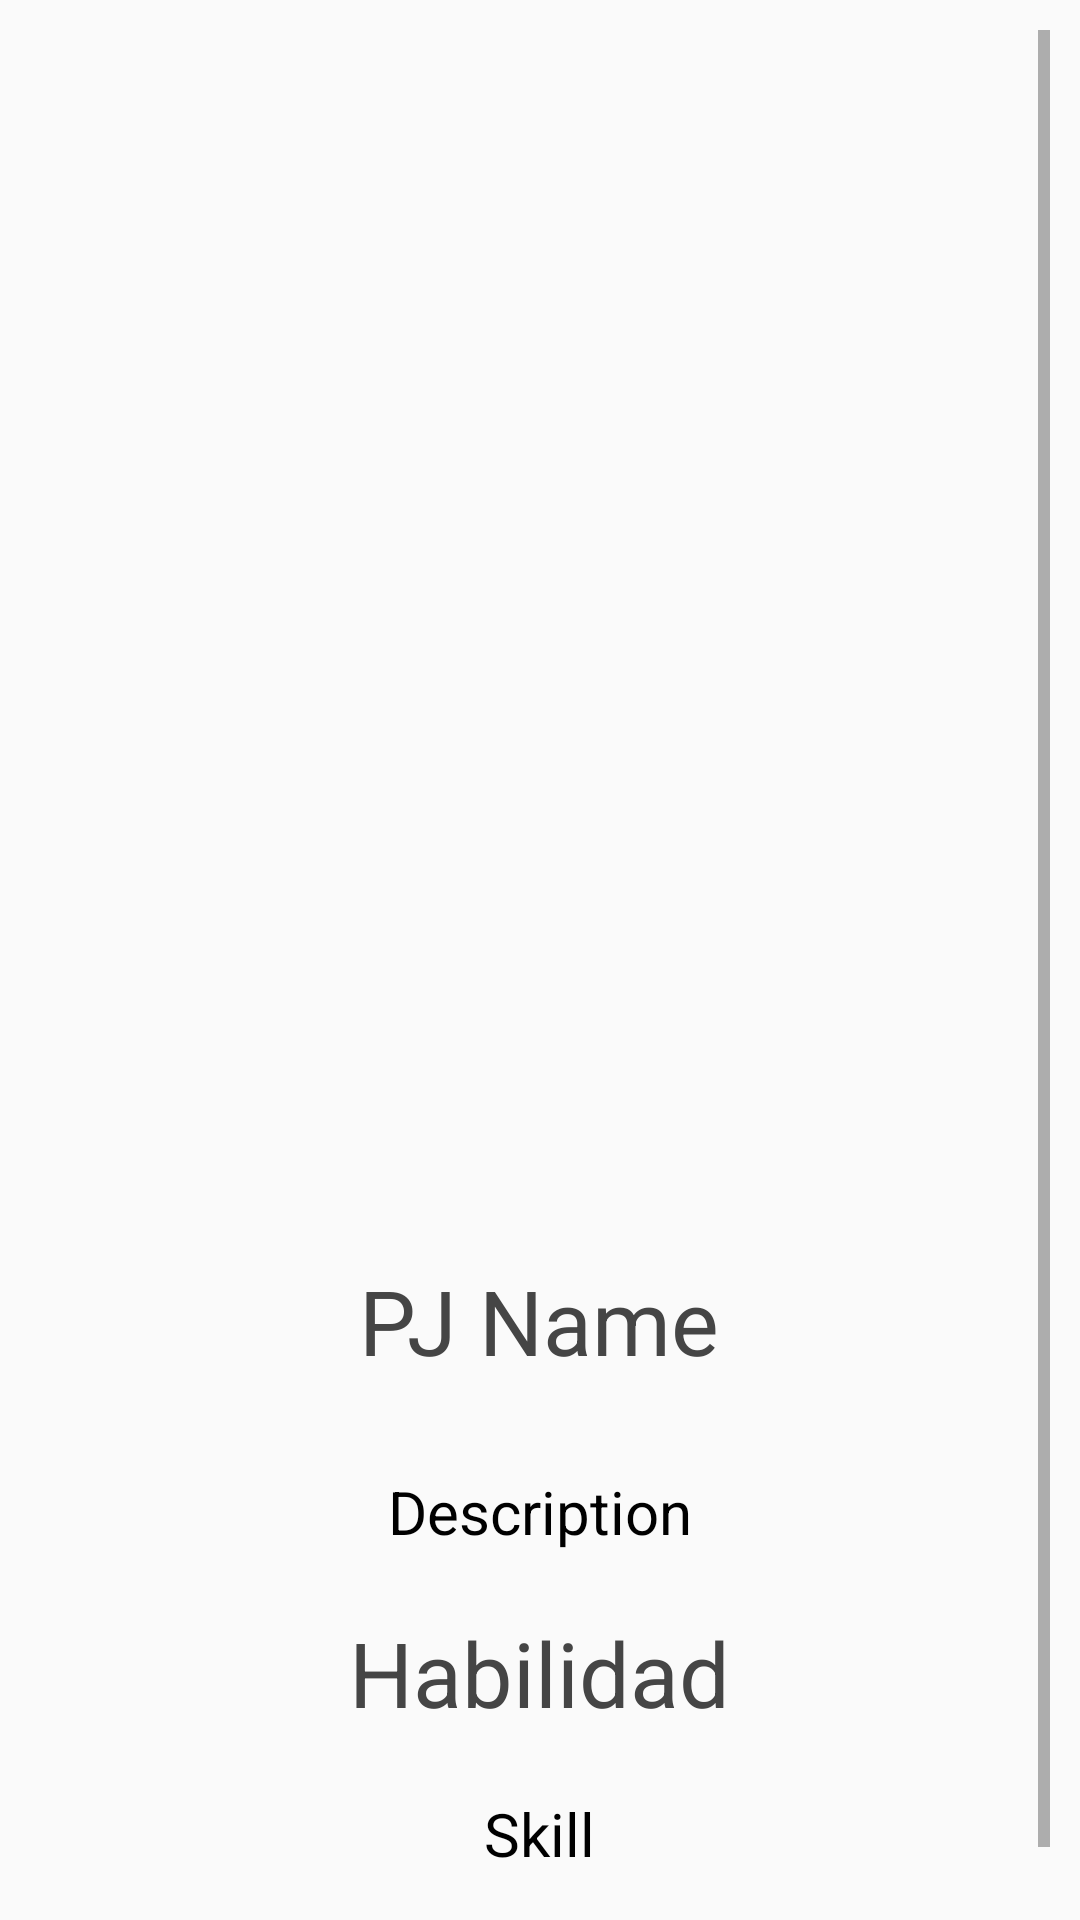

Here is an Android app screen rendered from its layout file. Give the layout XML and the strings, colors and styles it references.
<!-- AndroidManifest.xml: application theme Base.Theme.ListadoPersonajes -->
<!-- res/layout/pj_detail_fragment.xml -->
<?xml version="1.0" encoding="utf-8"?>
<LinearLayout xmlns:android="http://schemas.android.com/apk/res/android"
    android:layout_width="match_parent"
    android:layout_height="match_parent"
    style="@style/Theme.ListadoPersonajes.texts"
    >

    <ScrollView
        android:layout_width="match_parent"
        android:layout_height="wrap_content">

        <LinearLayout
            android:layout_width="match_parent"
            android:layout_height="wrap_content"
            android:orientation="vertical"
            android:gravity="center_horizontal">

            <ImageView
                android:id="@+id/pj_image"
                android:layout_width="250dp"
                android:layout_height="400dp"
                android:src="@drawable/ic_launcher_background">

            </ImageView>

            <TextView
                android:id="@+id/pj_name"
                android:layout_width="wrap_content"
                android:layout_height="wrap_content"
                android:text="PJ Name"
                android:layout_margin="10dp"
                style="@style/Theme.ListadoPersonajes.subTitles">

            </TextView>

            <TextView
                android:id="@+id/pj_description"
                android:layout_width="wrap_content"
                android:layout_height="wrap_content"
                android:text="Description"
                style="@style/Theme.ListadoPersonajes.texts"
                android:layout_margin="10dp">

            </TextView>

            <TextView
                android:layout_width="wrap_content"
                android:layout_height="wrap_content"
                android:text="@string/skill_label"

                style="@style/Theme.ListadoPersonajes.subTitles"
                >

            </TextView>

            <TextView
                android:id="@+id/pj_skill"
                android:layout_width="wrap_content"
                android:layout_height="wrap_content"
                android:text="Skill"
                style="@style/Theme.ListadoPersonajes.texts"
                android:layout_margin="10dp">

            </TextView>

        </LinearLayout>



    </ScrollView>


</LinearLayout>
<!-- resources referenced by this layout -->
<resources>
  <string name="skill_label">Habilidad</string>
  <style name="Theme.ListadoPersonajes.subTitles" parent="Base.Theme.ListadoPersonajes">
          <item name="android:textSize">30dp</item>
          <item name="android:textColor">@color/subTitleDarkColor</item>
  
  
  
  
      </style>
  <style name="Theme.ListadoPersonajes.texts" parent="Base.Theme.ListadoPersonajes">
          <item name="android:textSize">20dp</item>
          <item name="android:justificationMode">inter_word</item>
          <item name="android:textColor">#000000</item>
          <item name="android:padding">10dp</item>
      </style>
  <style name="Base.Theme.ListadoPersonajes" parent="Theme.AppCompat.DayNight.NoActionBar">
          
          <item name="colorPrimary">@color/colorPrimary</item>
          <item name="colorPrimaryDark">@color/colorDarkPrimary</item>
          <item name="android:textSize">15dp</item>
          <item name="android:windowIsTranslucent">true</item>
          <item name="android:textColor">#000000</item>
          
  
  
  
  
      </style>
  <color name="subTitleDarkColor">#454545</color>
  <color name="colorPrimary">#049CD8</color>
  <color name="colorDarkPrimary">#049CD8</color>
</resources>
